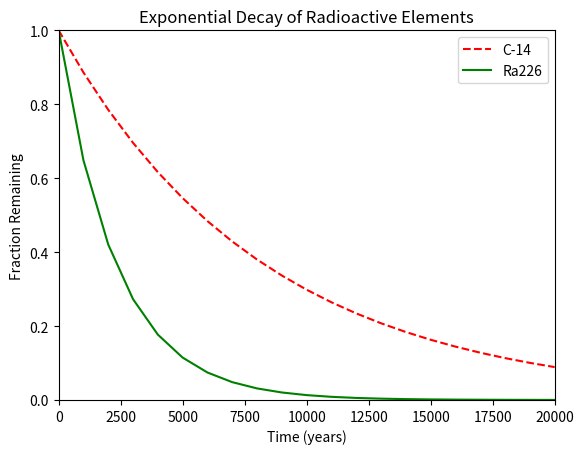

Python code for this plot:
#!/usr/bin/env python3
import numpy as np
import matplotlib.pyplot as plt

x = np.arange(0, 21000, 1000)
r = np.log(0.5)
t1 = 5730
t2 = 1600
y1 = np.exp((r / t1) * x)
y2 = np.exp((r / t2) * x)

# your code here
plt.plot(x, y1, 'r--', label="C-14")
plt.plot(x, y2, 'g-', label="Ra226")
plt.axis([0, 20000, 0, 1])
plt.title("Exponential Decay of Radioactive Elements")
plt.xlabel("Time (years)")
plt.ylabel("Fraction Remaining")
plt.legend()
plt.show()
